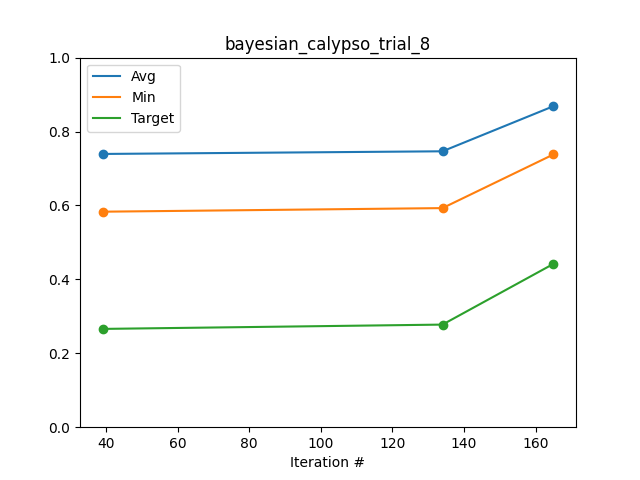

The table this chart was drawn from, first rows:
Iteration #, Avg, Min, Target
39, 0.7393, 0.5831, 0.2659
134, 0.7465, 0.5928, 0.2776
165, 0.8685, 0.738, 0.4419
